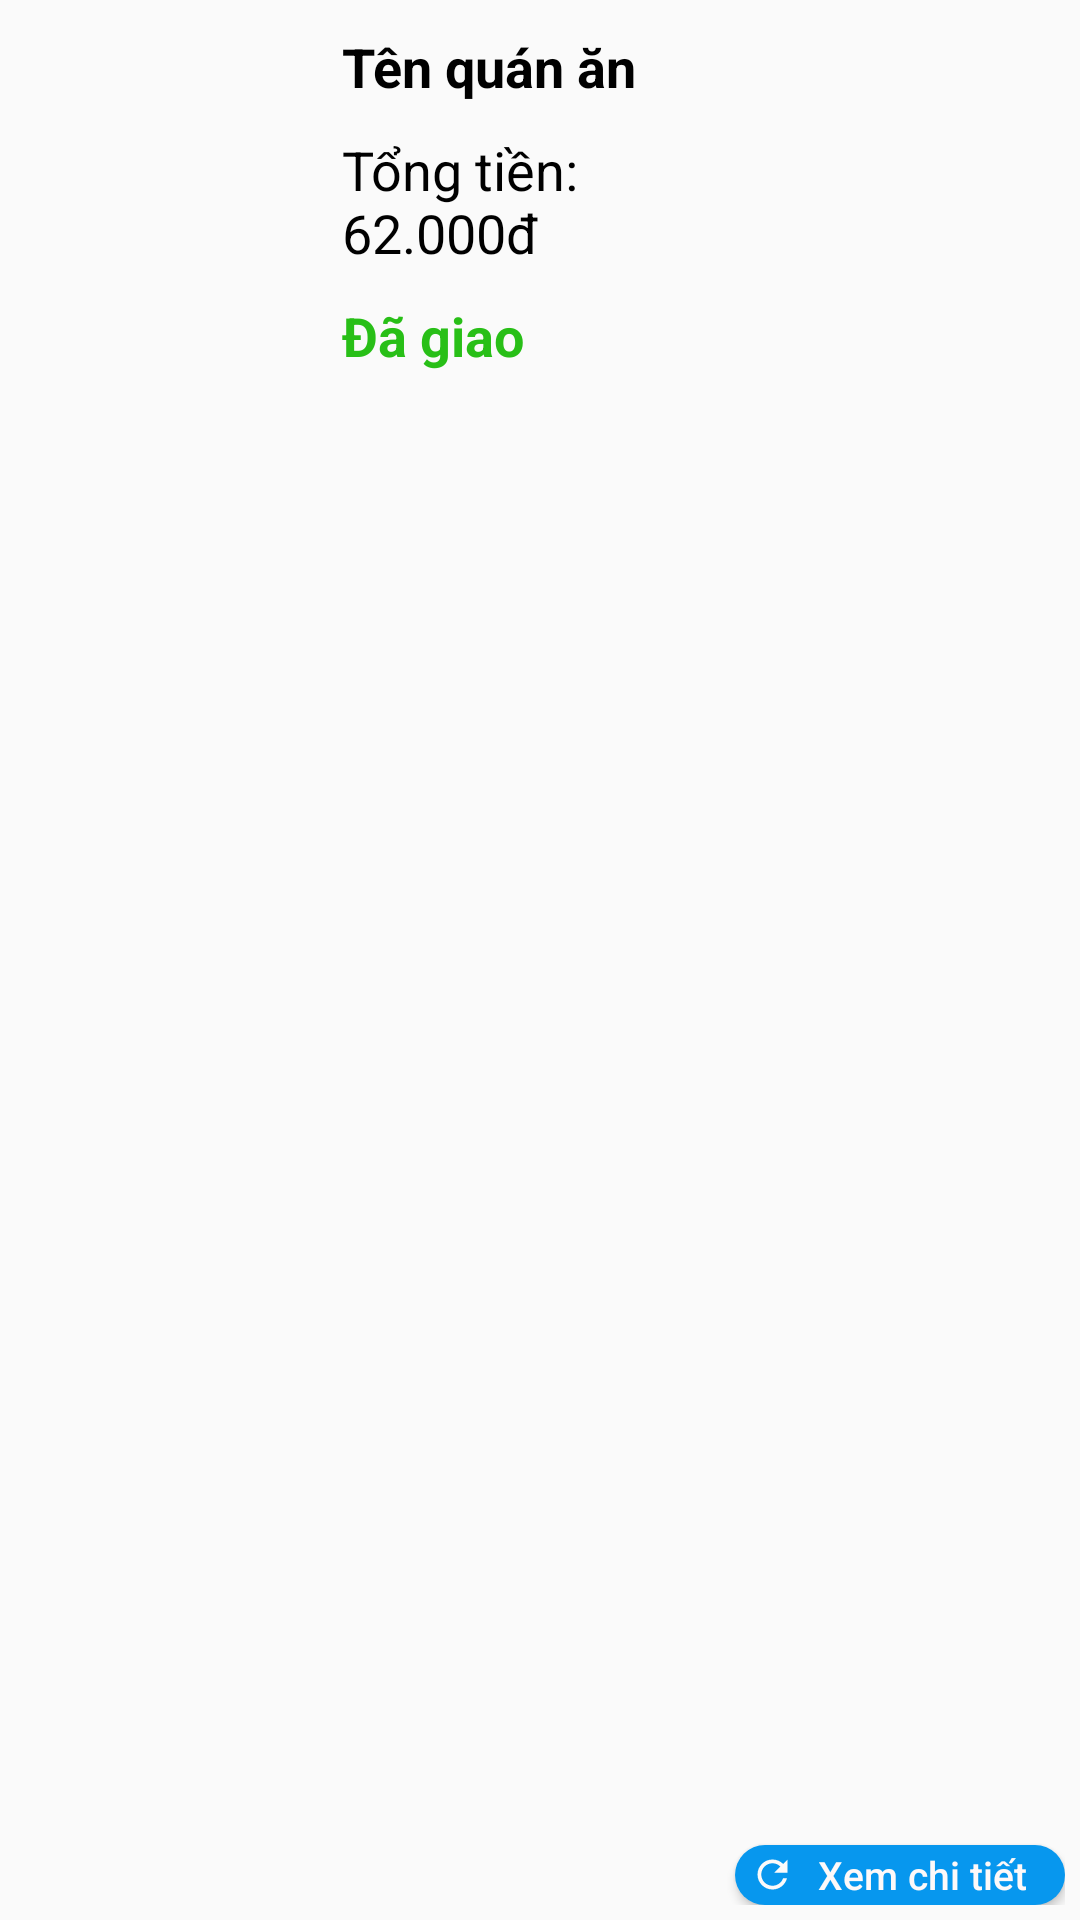

Produce the Android XML layout that renders to this screen, including the resource entries it uses.
<!-- AndroidManifest.xml: application theme Theme.Foody2 -->
<!-- res/layout/custom_layout_lichsudonhang.xml -->
<?xml version="1.0" encoding="utf-8"?>
<LinearLayout xmlns:android="http://schemas.android.com/apk/res/android"
    android:layout_width="match_parent"
    android:layout_height="wrap_content"
    android:orientation="horizontal"
    android:padding="5dp"
    android:gravity="center"
    android:id="@+id/khungDonHang"
    android:layout_marginBottom="10dp">

    <ImageView
        android:id="@+id/imgQuanAn"
        android:layout_width="99dp"
        android:layout_height="99dp"
        />

    <LinearLayout
        android:layout_width="match_parent"
        android:layout_height="match_parent"
        android:padding="5dp"
        android:orientation="vertical"
        android:layout_marginLeft="5dp"
        android:layout_weight="1">

        <TextView
            android:id="@+id/tvTenQuanAn"
            android:layout_width="wrap_content"
            android:layout_height="wrap_content"
            android:text="Tên quán ăn"
            android:textColor="#000"
            android:textSize="18sp"
            android:textStyle="bold"
            android:layout_marginBottom="10dp"/>

        <TextView
            android:id="@+id/tvTongTien"
            android:layout_width="wrap_content"
            android:layout_height="wrap_content"
            android:text="Tổng tiền: 62.000đ"
            android:textColor="#000"
            android:textSize="18sp"
            android:layout_marginBottom="10dp"/>

        <TextView
            android:layout_width="wrap_content"
            android:layout_height="wrap_content"
            android:text="@string/dagiao"
            android:textColor="#28BF17"
            android:textSize="18sp"
            android:textStyle="bold" />

    </LinearLayout>

    <Button
        android:id="@+id/btnXemDonHang"
        android:layout_width="110dp"
        android:layout_height="20dp"
        android:background="@drawable/custom_button_datlaimon"
        android:drawableLeft="@drawable/baseline_refresh_24"
        android:text="@string/xemdonhang"
        android:textAllCaps="false"
        android:textColor="#FDF9F9"
        android:textSize="13sp"
        android:paddingLeft="5dp"
        android:paddingRight="5dp"
        android:layout_gravity="bottom"/>

</LinearLayout>
<!-- resources referenced by this layout -->
<resources>
  <!-- drawable baseline_refresh_24 (drawable) -->
  <vector android:height="15dp" android:tint="#FBFAFA"
      android:viewportHeight="24" android:viewportWidth="24"
      android:width="15dp" xmlns:android="http://schemas.android.com/apk/res/android">
      <path android:fillColor="@android:color/white" android:pathData="M17.65,6.35C16.2,4.9 14.21,4 12,4c-4.42,0 -7.99,3.58 -7.99,8s3.57,8 7.99,8c3.73,0 6.84,-2.55 7.73,-6h-2.08c-0.82,2.33 -3.04,4 -5.65,4 -3.31,0 -6,-2.69 -6,-6s2.69,-6 6,-6c1.66,0 3.14,0.69 4.22,1.78L13,11h7V4l-2.35,2.35z"/>
  </vector>
  <!-- drawable custom_button_datlaimon (drawable) -->
  <?xml version="1.0" encoding="utf-8"?>
  <shape xmlns:android="http://schemas.android.com/apk/res/android"
      android:shape="rectangle">
      <solid android:color="#0797ee" />
      <corners android:radius="10dp" />
  
  
  </shape>
  <string name="dagiao">Đã giao</string>
  <string name="xemdonhang">Xem chi tiết</string>
  <style name="Theme.Foody2" parent="Theme.AppCompat.Light.NoActionBar">
          
          <item name="colorPrimary">@color/purple_500</item>
          <item name="colorPrimaryVariant">@color/purple_700</item>
          <item name="colorOnPrimary">@color/white</item>
          
          <item name="colorSecondary">@color/teal_200</item>
          <item name="colorSecondaryVariant">@color/teal_700</item>
          <item name="colorOnSecondary">@color/black</item>
          
          <item name="android:statusBarColor">?attr/colorPrimaryVariant</item>
          
  
          
          <item name="android:colorControlNormal">@color/white</item>
      </style>
  <color name="purple_500">#FF6200EE</color>
  <color name="purple_700">#cd2027</color>
  <color name="white">#FFFFFFFF</color>
  <color name="teal_200">#FF03DAC5</color>
  <color name="teal_700">#FF018786</color>
  <color name="black">#FF000000</color>
</resources>
